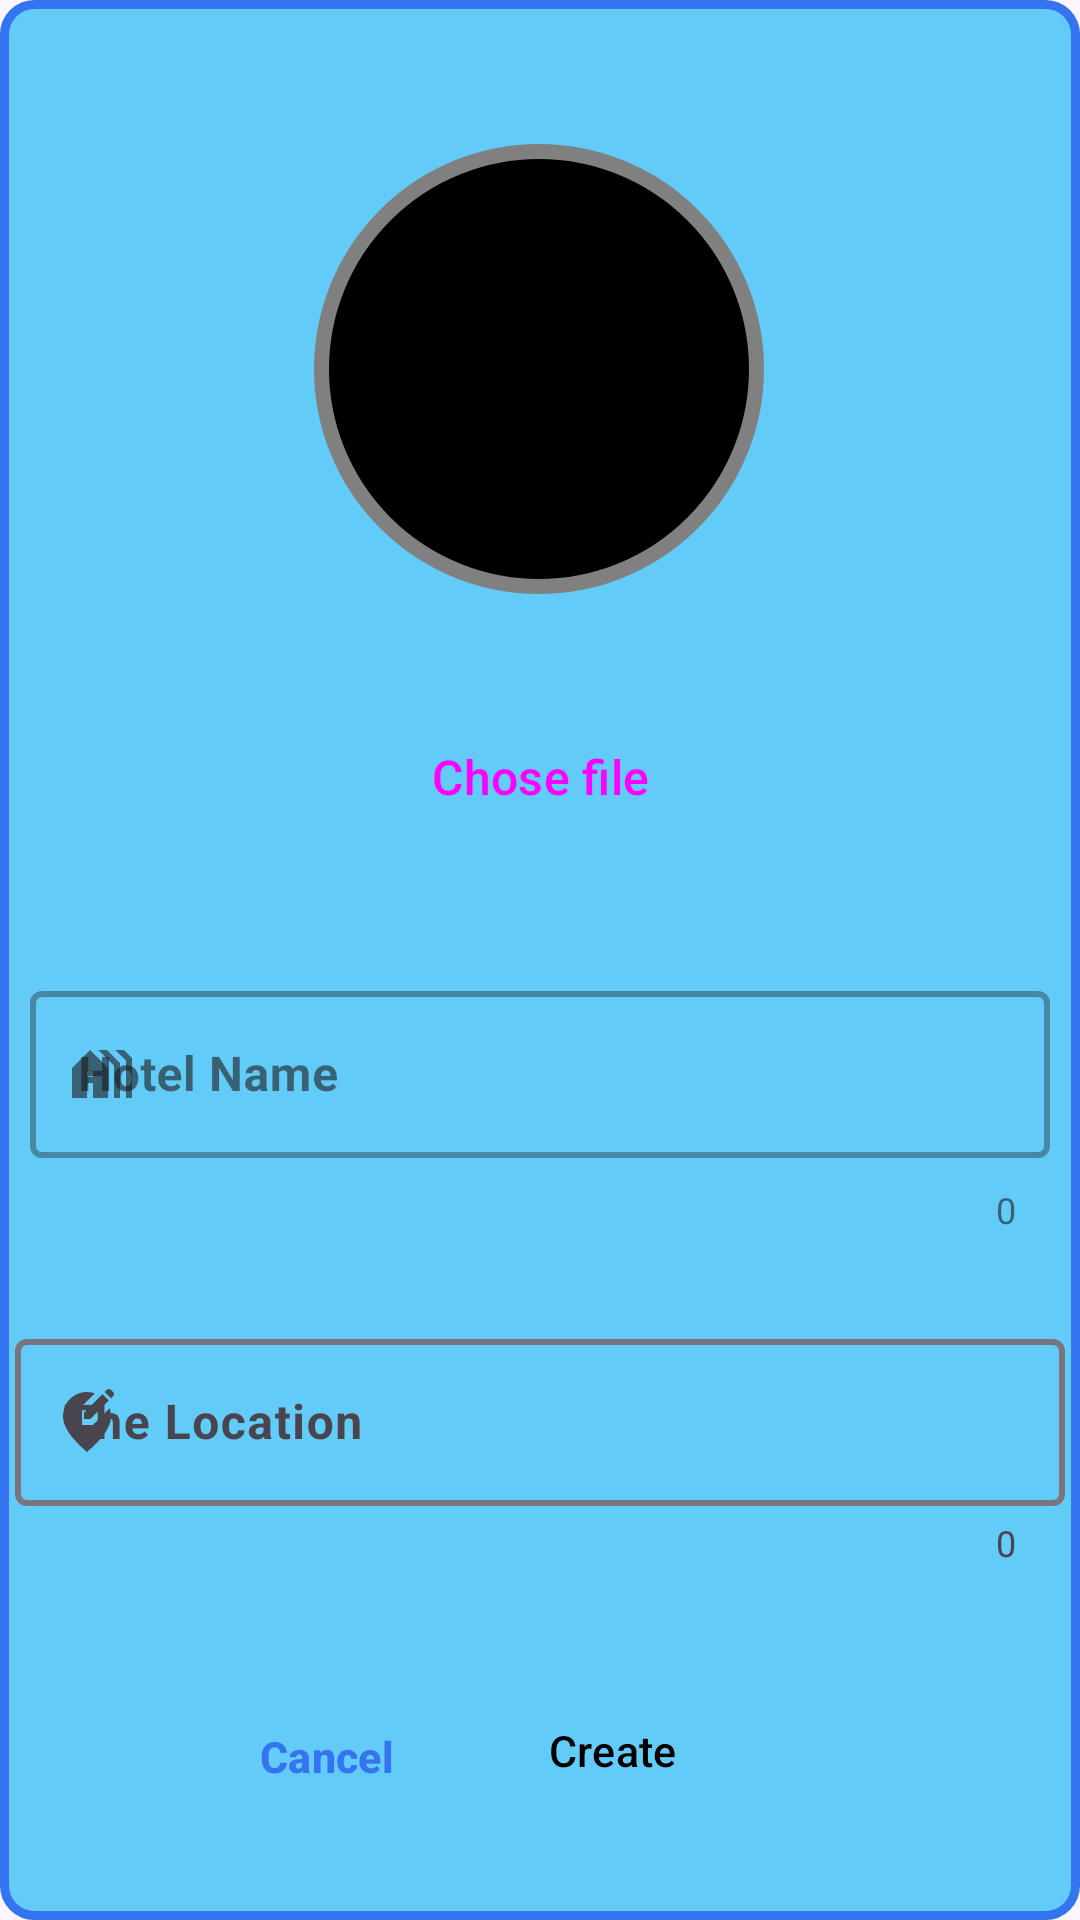

Android layout source for this screen:
<!-- AndroidManifest.xml: application theme Theme.HotelBooking -->
<!-- res/layout/custom_dialog_create_new_hotel.xml -->
<?xml version="1.0" encoding="utf-8"?>
<androidx.constraintlayout.widget.ConstraintLayout xmlns:android="http://schemas.android.com/apk/res/android"
    xmlns:app="http://schemas.android.com/apk/res-auto"
    xmlns:tools="http://schemas.android.com/tools"
    android:layout_width="match_parent"
    android:layout_height="500dp"
    android:layout_gravity="top"

    android:background="@drawable/bg_dialog"
    android:gravity="top"
    android:orientation="vertical">


    <ImageView
        android:id="@+id/hotel_dialog_user_img"
        android:layout_width="150dp"
        android:layout_height="150dp"

        android:layout_gravity="center"
        android:layout_marginTop="16dp"

        android:layout_marginBottom="5dp"
        android:background="@drawable/bg_profile_img"
        android:padding="25dp"
        android:src="@drawable/ic_add_photo"
        app:layout_constraintBottom_toTopOf="@+id/hotel_dialog_chose_file"
        app:layout_constraintEnd_toEndOf="parent"
        app:layout_constraintHorizontal_bias="0.498"
        app:layout_constraintStart_toStartOf="parent"
        app:layout_constraintTop_toTopOf="parent"
        tools:ignore="ContentDescription" />

    <Button
        android:id="@+id/hotel_dialog_chose_file"
        style="@style/Widget.Material3.Button"
        android:layout_width="wrap_content"

        android:layout_height="wrap_content"
        android:layout_gravity="center"
        android:layout_marginBottom="10dp"
        android:text="@string/choseFile"
        android:textSize="16dp"
        app:layout_constraintBottom_toTopOf="@+id/hotel_dialog_hotelName"
        app:layout_constraintEnd_toEndOf="parent"
        app:layout_constraintStart_toStartOf="parent"
        app:layout_constraintTop_toBottomOf="@+id/hotel_dialog_user_img"
        tools:ignore="SpUsage,TextSizeCheck" />

    <com.google.android.material.textfield.TextInputLayout
        android:id="@+id/hotel_dialog_hotelName"
        style="@style/Widget.MaterialComponents.TextInputLayout.OutlinedBox"
        android:layout_width="match_parent"
        android:layout_height="wrap_content"
        android:layout_marginStart="5dp"
        android:layout_marginEnd="5dp"

        android:paddingBottom="10dp"
        app:boxStrokeWidth="2dp"
        app:counterEnabled="true"
        app:endIconMode="clear_text"
        app:layout_constraintBottom_toBottomOf="parent"
        app:layout_constraintEnd_toEndOf="parent"
        app:layout_constraintStart_toStartOf="parent"
        app:layout_constraintTop_toTopOf="parent"
        app:layout_constraintVertical_bias="0.598"
        app:startIconDrawable="@drawable/ic_hotel">

        <com.google.android.material.textfield.TextInputEditText
            android:layout_width="match_parent"
            android:layout_height="match_parent"
            android:layout_margin="5dp"
            android:hint="@string/hotelName"
            android:inputType="text"
            android:textStyle="bold"
            tools:ignore="TextContrastCheck,VisualLintTextFieldSize" />

    </com.google.android.material.textfield.TextInputLayout>

    <com.google.android.material.textfield.TextInputLayout
        android:id="@+id/hotel_dialog_hotelLocation"
        style="@style/Widget.Material3.TextInputLayout.OutlinedBox"
        android:layout_width="match_parent"
        android:layout_height="wrap_content"
        android:layout_marginStart="5dp"
        android:layout_marginTop="3dp"

        android:layout_marginEnd="5dp"
        android:layout_marginBottom="5dp"
        android:paddingBottom="10dp"
        app:boxStrokeWidth="2dp"
        app:counterEnabled="true"
        app:endIconMode="clear_text"
        app:layout_constraintBottom_toTopOf="@+id/hotel_dialog_create"
        app:layout_constraintEnd_toEndOf="parent"
        app:layout_constraintHorizontal_bias="0.0"
        app:layout_constraintStart_toStartOf="parent"
        app:layout_constraintTop_toBottomOf="@+id/hotel_dialog_hotelName"
        app:startIconDrawable="@drawable/ic_location">

        <com.google.android.material.textfield.TextInputEditText
            android:layout_width="match_parent"
            android:layout_height="match_parent"

            android:hint="@string/location"
            android:inputType="textEmailAddress"
            android:textStyle="bold"
            tools:ignore="TextContrastCheck,VisualLintTextFieldSize" />

    </com.google.android.material.textfield.TextInputLayout>

    <Button
        android:id="@+id/hotel_dialog_create"
        style="@style/Widget.Material3.Button.Icon"
        android:layout_width="wrap_content"
        android:layout_height="wrap_content"

        android:layout_marginTop="5dp"
        android:layout_marginEnd="112dp"
        android:layout_marginBottom="16dp"
        android:backgroundTint="@color/mainColorOrange"
        android:gravity="center"
        android:padding="5dp"
        android:text="@string/create"
        android:textAllCaps="false"
        android:textColor="@color/black"
        android:textSize="7pt"
        app:layout_constraintBottom_toBottomOf="parent"
        app:layout_constraintEnd_toEndOf="parent"
        app:layout_constraintTop_toBottomOf="@+id/hotel_dialog_hotelLocation"
        tools:ignore="TextSizeCheck" />

    <Button
        android:id="@+id/hotel_dialog_cancel"
        style="@style/Widget.Material3.Button.OutlinedButton.Icon"
        android:layout_width="wrap_content"
        android:layout_height="wrap_content"

        android:layout_marginStart="90dp"
        android:layout_marginTop="10dp"
        android:layout_marginEnd="33dp"
        android:layout_marginBottom="12dp"
        android:gravity="center"
        android:padding="5dp"
        android:text="@string/cancel"
        android:textAllCaps="false"
        android:textColor="@color/mainColorOrange"

        android:textSize="7pt"
        android:textStyle="bold
"
        app:layout_constraintBottom_toBottomOf="parent"
        app:layout_constraintEnd_toStartOf="@+id/hotel_dialog_create"
        app:layout_constraintStart_toStartOf="parent"
        app:layout_constraintTop_toBottomOf="@+id/hotel_dialog_hotelLocation"
        app:strokeColor="@color/black"
        app:strokeWidth="3dp"
        tools:ignore="TextSizeCheck,TextContrastCheck" />
</androidx.constraintlayout.widget.ConstraintLayout>
<!-- resources referenced by this layout -->
<resources>
  <color name="black">#000000</color>
  <color name="mainColorOrange">#3574F0</color>
  <!-- drawable bg_dialog (drawable) -->
  <?xml version="1.0" encoding="utf-8"?>
  <shape xmlns:android="http://schemas.android.com/apk/res/android">
  
      <solid android:color="@color/color_bg_dialog" />
      <corners android:radius="10dp" />
      <stroke
          android:color="@color/mainColorOrange"
          android:width="3dp" />
  
  </shape>
  <!-- drawable bg_profile_img (drawable) -->
  <?xml version="1.0" encoding="utf-8"?>
  <shape xmlns:android="http://schemas.android.com/apk/res/android">
  
      <solid
          android:color="@color/black" />
  
      <stroke
          android:color="@color/gray"
          android:width="5dp" />
  
      <corners
          android:radius="500dp" />
  
      <size
          android:width="100dp"
          android:height="100dp" />
  
  </shape>
  <!-- drawable ic_hotel (drawable) -->
  <vector android:autoMirrored="true" android:height="24dp"
      android:tint="#000000" android:viewportHeight="24"
      android:viewportWidth="24" android:width="24dp" xmlns:android="http://schemas.android.com/apk/res/android">
      <path android:fillColor="@android:color/white" android:pathData="M18,20V8.35L13.65,4h-2.83L16,9.18V20H18zM22,20V6.69L19.31,4h-2.83L20,7.52V20H22zM8,4l-6,6v10h5v-5h2v5h5V10L8,4zM9,13H7v-2h2V13z"/>
  </vector>
  <!-- drawable ic_location (drawable) -->
  <vector android:autoMirrored="true" android:height="24dp"
      android:tint="#000000" android:viewportHeight="24"
      android:viewportWidth="24" android:width="24dp" xmlns:android="http://schemas.android.com/apk/res/android">
      <path android:fillColor="@android:color/white" android:pathData="M13.95,13H9V8.05l5.61,-5.61C13.78,2.16 12.9,2 12,2c-4.2,0 -8,3.22 -8,8.2c0,3.32 2.67,7.25 8,11.8c5.33,-4.55 8,-8.48 8,-11.8c0,-1.01 -0.16,-1.94 -0.45,-2.8L13.95,13z"/>
      <path android:fillColor="@android:color/white" android:pathData="M11,11l2.12,0l6.16,-6.16l-2.12,-2.12l-6.16,6.16z"/>
      <path android:fillColor="@android:color/white" android:pathData="M20.71,2L20,1.29C19.8,1.1 19.55,1 19.29,1c-0.13,0 -0.48,0.07 -0.71,0.29l-0.72,0.72l2.12,2.12l0.72,-0.72C21.1,3.02 21.1,2.39 20.71,2z"/>
  </vector>
  <string name="cancel">Cancel</string>
  <string name="choseFile">Chose file</string>
  <string name="create">Create</string>
  <string name="hotelName">Hotel Name</string>
  <string name="location">The Location</string>
  <style name="Theme.HotelBooking" parent="Base.Theme.HotelBooking">
  
          
          <item name="colorPrimary">@color/mainColorOrange</item>
          <item name="colorPrimaryVariant">#FF9800</item>
          <item name="colorOnPrimary">@color/black</item>
          
          <item name="colorSecondary">@color/mainColorOrange</item>
          <item name="colorSecondaryVariant">@color/color_bg_dialog</item>
          <item name="colorOnSecondary">@color/color_bg_dialog</item>
          
          <item name="android:statusBarColor">@color/mainColorOrange</item>
          
  
      </style>
  <color name="color_bg_dialog">#63CBF7</color>
  <color name="gray">#808080</color>
  <style name="Base.Theme.HotelBooking" parent="Theme.Material3.Light.NoActionBar">
          
          
      </style>
</resources>
